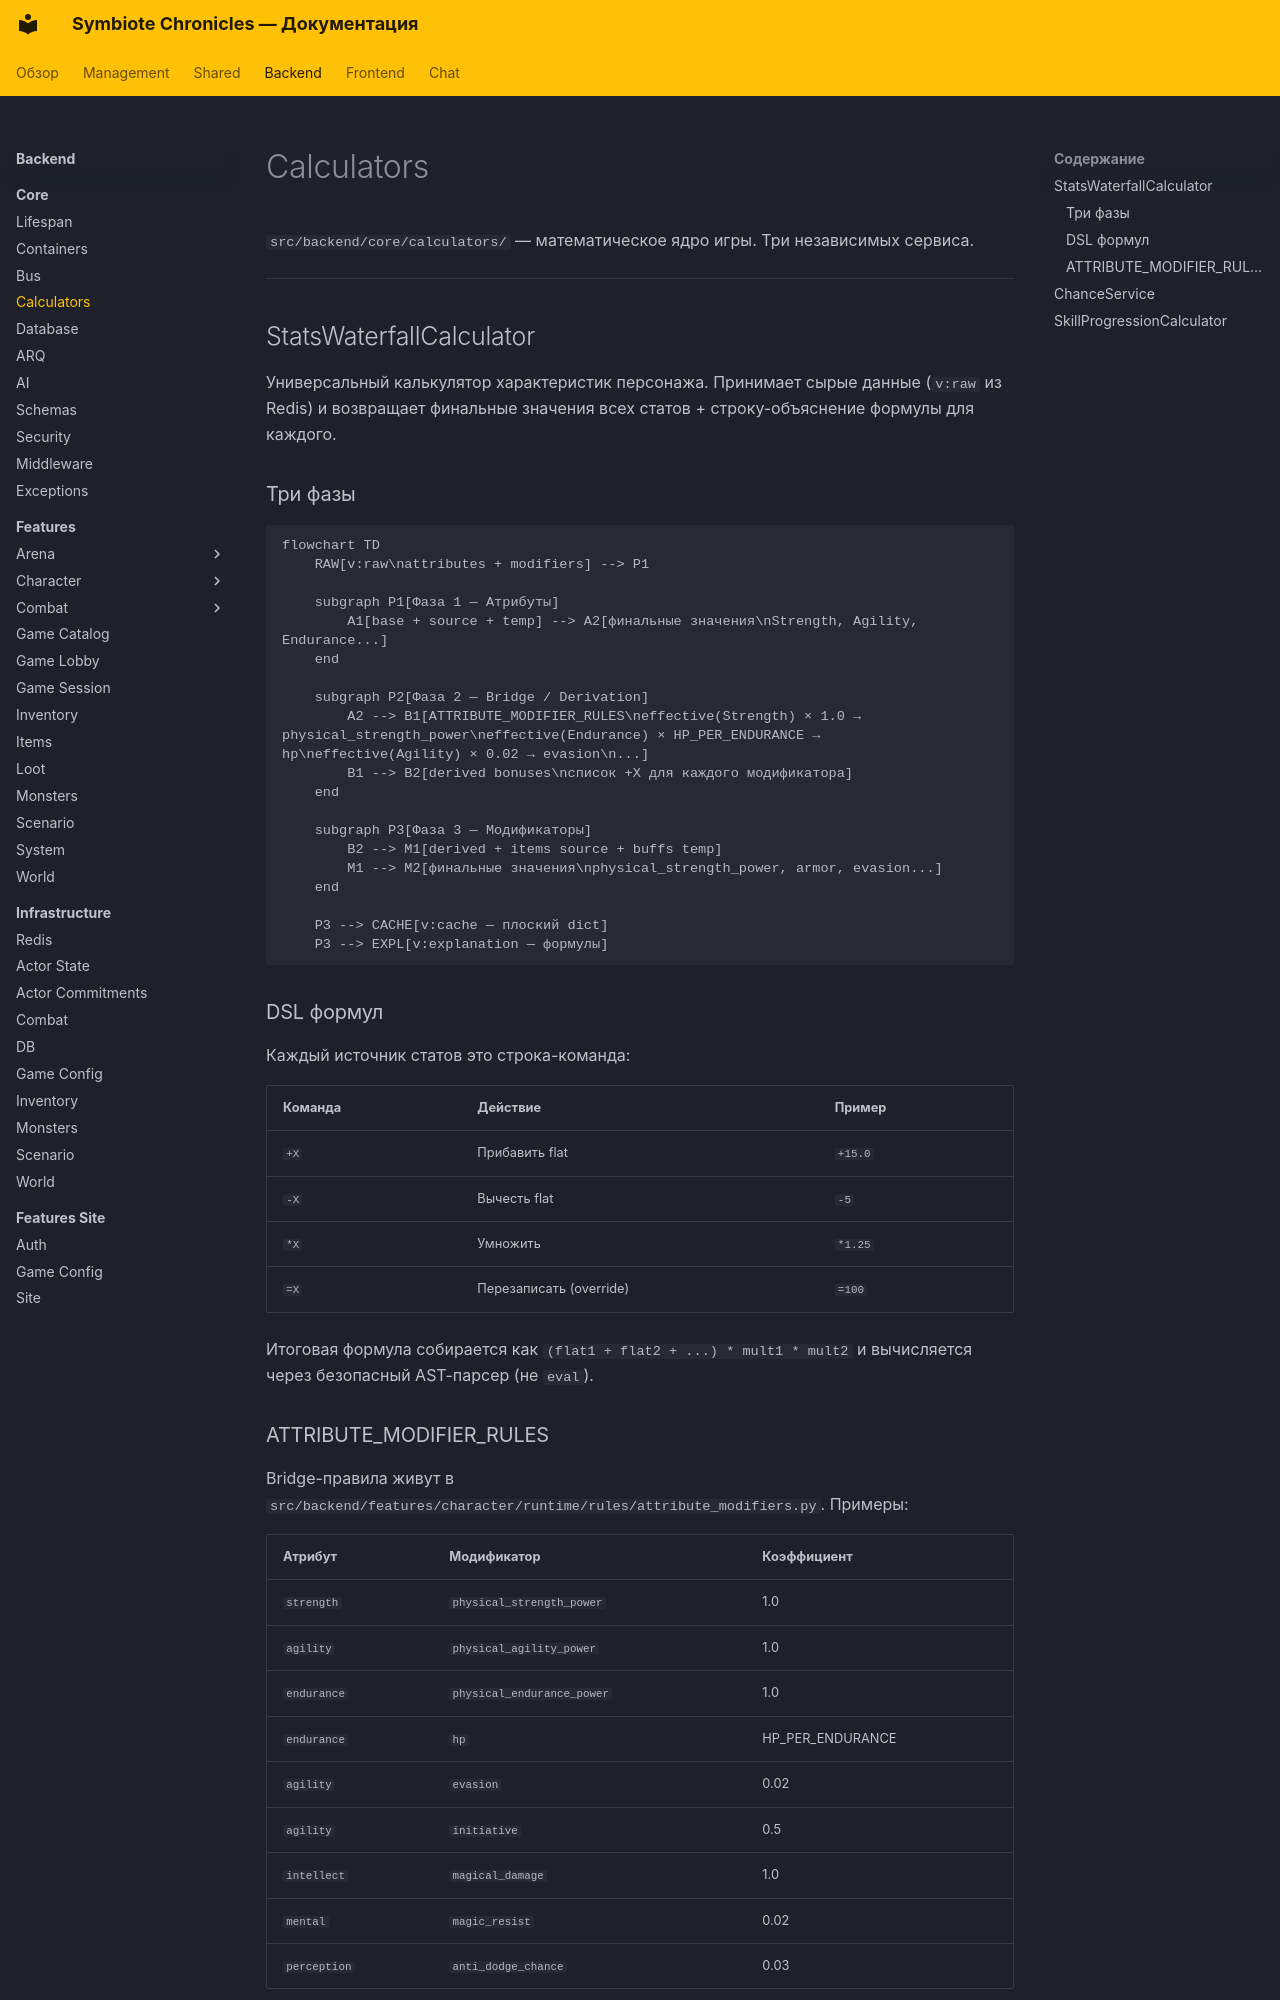

repository: CodexDLC/thesealedworld · page: backend/core/calculators/index.html · generator: mkdocs

# Calculators

`src/backend/core/calculators/` — математическое ядро игры. Три независимых сервиса.

---

## StatsWaterfallCalculator

Универсальный калькулятор характеристик персонажа. Принимает сырые данные (`v:raw` из Redis) и возвращает финальные значения всех статов + строку-объяснение формулы для каждого.

### Три фазы

```mermaid
flowchart TD
    RAW[v:raw\nattributes + modifiers] --> P1

    subgraph P1[Фаза 1 — Атрибуты]
        A1[base + source + temp] --> A2[финальные значения\nStrength, Agility, Endurance...]
    end

    subgraph P2[Фаза 2 — Bridge / Derivation]
        A2 --> B1[ATTRIBUTE_MODIFIER_RULES\neffective(Strength) × 1.0 → physical_strength_power\neffective(Endurance) × HP_PER_ENDURANCE → hp\neffective(Agility) × 0.02 → evasion\n...]
        B1 --> B2[derived bonuses\nсписок +X для каждого модификатора]
    end

    subgraph P3[Фаза 3 — Модификаторы]
        B2 --> M1[derived + items source + buffs temp]
        M1 --> M2[финальные значения\nphysical_strength_power, armor, evasion...]
    end

    P3 --> CACHE[v:cache — плоский dict]
    P3 --> EXPL[v:explanation — формулы]
```

### DSL формул

Каждый источник статов это строка-команда:

| Команда | Действие | Пример |
|---------|---------|--------|
| `+X` | Прибавить flat | `+15.0` |
| `-X` | Вычесть flat | `-5` |
| `*X` | Умножить | `*1.25` |
| `=X` | Перезаписать (override) | `=100` |

Итоговая формула собирается как `(flat1 + flat2 + ...) * mult1 * mult2` и вычисляется через безопасный AST-парсер (не `eval`).
